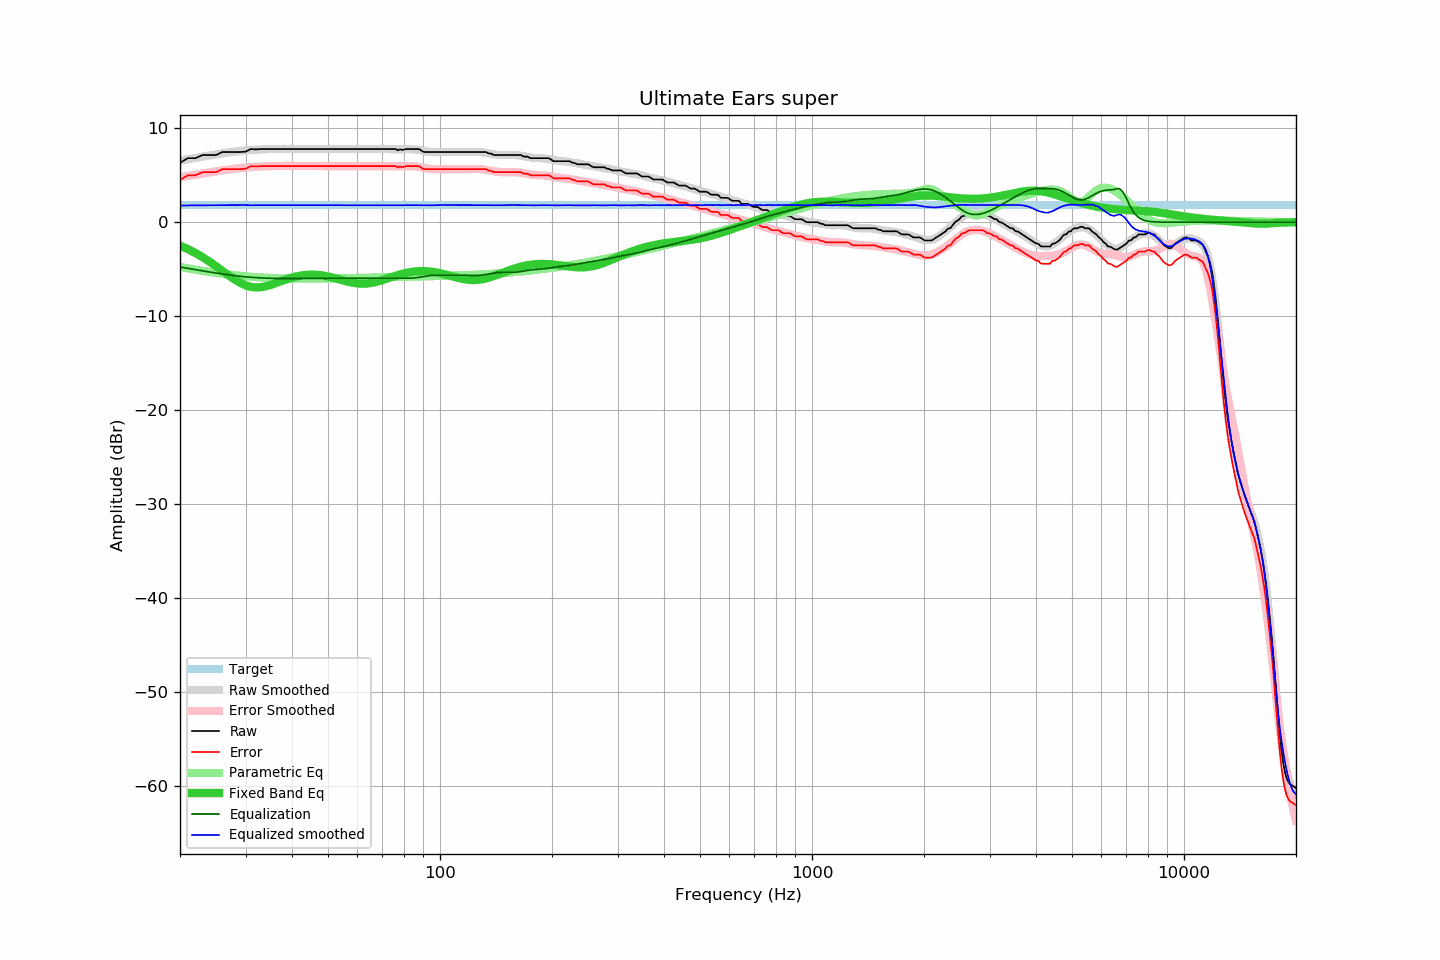

Data behind this chart, as committed beside it:
frequency, raw, error, smoothed, error_smoothed, equalization, parametric_eq, equalized_raw, equalized_smoothed, target
20, 6.32, 4.50, 6.54, 4.76, -4.76, -2.49, 1.56, 1.78, 1.82
21, 6.81, 4.99, 6.69, 4.91, -4.91, -2.86, 1.90, 1.78, 1.82
22, 6.81, 4.99, 6.84, 5.05, -5.05, -3.27, 1.76, 1.79, 1.82
23, 7.14, 5.32, 6.97, 5.18, -5.18, -3.72, 1.96, 1.80, 1.82
24, 7.14, 5.32, 7.10, 5.30, -5.30, -4.19, 1.84, 1.80, 1.82
25, 7.14, 5.32, 7.21, 5.41, -5.41, -4.68, 1.73, 1.81, 1.82
26, 7.46, 5.64, 7.32, 5.51, -5.51, -5.18, 1.95, 1.81, 1.82
27, 7.46, 5.64, 7.41, 5.60, -5.60, -5.65, 1.86, 1.81, 1.82
28, 7.46, 5.64, 7.50, 5.68, -5.68, -6.08, 1.78, 1.82, 1.82
29, 7.46, 5.64, 7.57, 5.75, -5.75, -6.44, 1.71, 1.82, 1.82
30, 7.50, 5.68, 7.64, 5.81, -5.81, -6.71, 1.69, 1.82, 1.82
31, 7.78, 5.96, 7.66, 5.86, -5.86, -6.87, 1.92, 1.80, 1.82
32, 7.74, 5.92, 7.71, 5.90, -5.90, -6.94, 1.84, 1.81, 1.82
33, 7.78, 5.96, 7.73, 5.92, -5.92, -6.91, 1.86, 1.80, 1.82
34, 7.78, 5.96, 7.76, 5.95, -5.95, -6.82, 1.83, 1.81, 1.82
35, 7.78, 5.96, 7.78, 5.96, -5.96, -6.68, 1.82, 1.81, 1.82
36, 7.78, 5.96, 7.78, 5.98, -5.98, -6.51, 1.80, 1.80, 1.82
37, 7.78, 5.96, 7.79, 5.98, -5.98, -6.34, 1.80, 1.81, 1.82
38, 7.78, 5.96, 7.80, 5.98, -5.98, -6.17, 1.80, 1.82, 1.82
39, 7.78, 5.96, 7.80, 5.98, -5.98, -6.02, 1.80, 1.82, 1.82
40, 7.78, 5.96, 7.80, 5.98, -5.98, -5.89, 1.80, 1.81, 1.82
41, 7.78, 5.96, 7.78, 5.98, -5.98, -5.78, 1.80, 1.80, 1.82
42, 7.78, 5.96, 7.78, 5.97, -5.97, -5.69, 1.81, 1.81, 1.82
43, 7.78, 5.96, 7.78, 5.97, -5.97, -5.63, 1.81, 1.81, 1.82
44, 7.78, 5.96, 7.78, 5.96, -5.96, -5.59, 1.82, 1.82, 1.82
45, 7.78, 5.96, 7.78, 5.96, -5.96, -5.58, 1.82, 1.82, 1.82
46, 7.78, 5.96, 7.78, 5.96, -5.96, -5.58, 1.82, 1.82, 1.82
47, 7.78, 5.96, 7.78, 5.96, -5.96, -5.61, 1.82, 1.82, 1.82
48, 7.78, 5.96, 7.78, 5.96, -5.96, -5.65, 1.82, 1.82, 1.82
49, 7.78, 5.96, 7.78, 5.96, -5.96, -5.71, 1.82, 1.82, 1.82
50, 7.78, 5.96, 7.78, 5.96, -5.96, -5.78, 1.82, 1.82, 1.82
51, 7.78, 5.96, 7.78, 5.96, -5.96, -5.85, 1.82, 1.82, 1.82
52, 7.78, 5.96, 7.78, 5.96, -5.96, -5.94, 1.82, 1.82, 1.82
53, 7.78, 5.96, 7.78, 5.96, -5.96, -6.03, 1.82, 1.82, 1.82
54, 7.78, 5.96, 7.78, 5.96, -5.96, -6.12, 1.82, 1.82, 1.82
55, 7.78, 5.96, 7.78, 5.96, -5.96, -6.20, 1.82, 1.82, 1.82
56, 7.78, 5.96, 7.78, 5.96, -5.96, -6.29, 1.82, 1.82, 1.82
57, 7.78, 5.96, 7.78, 5.96, -5.96, -6.36, 1.82, 1.82, 1.82
58, 7.78, 5.96, 7.78, 5.96, -5.96, -6.42, 1.82, 1.82, 1.82
59, 7.78, 5.96, 7.78, 5.96, -5.96, -6.47, 1.82, 1.82, 1.82
60, 7.78, 5.96, 7.78, 5.96, -5.96, -6.51, 1.82, 1.82, 1.82
61, 7.78, 5.96, 7.78, 5.96, -5.96, -6.53, 1.82, 1.82, 1.82
62, 7.78, 5.96, 7.78, 5.96, -5.96, -6.54, 1.82, 1.82, 1.82
63, 7.78, 5.96, 7.78, 5.96, -5.96, -6.53, 1.82, 1.82, 1.82
64, 7.78, 5.96, 7.78, 5.96, -5.96, -6.51, 1.82, 1.82, 1.82
65, 7.78, 5.96, 7.78, 5.96, -5.96, -6.48, 1.82, 1.82, 1.82
66, 7.78, 5.96, 7.78, 5.97, -5.97, -6.43, 1.81, 1.81, 1.82
67, 7.78, 5.96, 7.79, 5.97, -5.97, -6.37, 1.81, 1.82, 1.82
68, 7.78, 5.96, 7.79, 5.97, -5.97, -6.31, 1.81, 1.82, 1.82
69, 7.78, 5.96, 7.79, 5.96, -5.96, -6.23, 1.82, 1.82, 1.82
70, 7.78, 5.96, 7.78, 5.96, -5.96, -6.16, 1.82, 1.82, 1.82
71, 7.78, 5.96, 7.77, 5.96, -5.96, -6.08, 1.82, 1.82, 1.82
72, 7.78, 5.96, 7.77, 5.95, -5.95, -6.00, 1.83, 1.81, 1.82
73, 7.78, 5.96, 7.76, 5.95, -5.95, -5.92, 1.83, 1.81, 1.82
74, 7.78, 5.96, 7.75, 5.95, -5.95, -5.84, 1.83, 1.81, 1.82
75, 7.78, 5.96, 7.75, 5.94, -5.94, -5.76, 1.84, 1.81, 1.82
76, 7.78, 5.96, 7.75, 5.94, -5.94, -5.69, 1.84, 1.81, 1.82
77, 7.64, 5.82, 7.75, 5.94, -5.94, -5.62, 1.70, 1.80, 1.82
78, 7.75, 5.93, 7.75, 5.95, -5.95, -5.56, 1.80, 1.80, 1.82
79, 7.68, 5.86, 7.75, 5.95, -5.95, -5.50, 1.73, 1.80, 1.82
... 553 more rows
